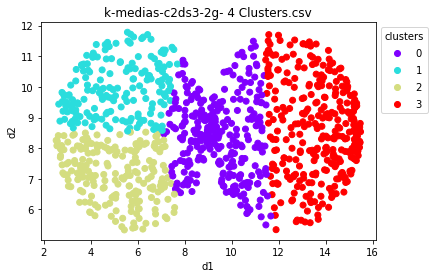

Source data for this figure (header and first rows):
id; d1; d2; cluster
c2g1s1; 8,80978; 7,61115; 0
c2g1s2; 4,11075; 11,10319; 1
c2g1s3; 4,11471; 11,03959; 1
c2g1s4; 3,15474; 6,74324; 2
c2g1s5; 5,97293; 7,53798; 2
c2g1s6; 5,33068; 7,03301; 2
c2g1s7; 5,72199; 6,10314; 2
c2g1s8; 6,04055; 6,56728; 2
c2g1s9; 8,01010; 9,23509; 0
c2g1s10; 8,66364; 9,11379; 0
c2g1s11; 3,36435; 10,19331; 1
c2g1s12; 4,23395; 10,00309; 1
c2g1s13; 6,54510; 9,12709; 1
c2g1s14; 7,35131; 10,73179; 1
c2g1s15; 6,60090; 9,29302; 1
c2g1s16; 8,22777; 7,99070; 0
c2g1s17; 3,64026; 7,06694; 2
c2g1s18; 2,61675; 8,07767; 2
c2g1s19; 4,69802; 7,99514; 2
c2g1s20; 4,66321; 9,71909; 1
c2g1s21; 6,88955; 10,59442; 1
c2g1s22; 4,47419; 8,94573; 1
c2g1s23; 7,82247; 6,54663; 0
c2g1s24; 5,32549; 5,43890; 2
c2g1s25; 4,27176; 7,87689; 2
c2g1s26; 3,77916; 7,98364; 2
c2g1s27; 6,64243; 7,31762; 2
c2g1s28; 6,10352; 8,24675; 2
c2g1s29; 8,28068; 8,25015; 0
c2g1s30; 3,83098; 11,02782; 1
c2g1s31; 6,01900; 9,11662; 1
c2g1s32; 3,90103; 7,04572; 2
c2g1s33; 8,28058; 8,20474; 0
c2g1s34; 6,21991; 5,36047; 2
c2g1s35; 5,04238; 6,95564; 2
c2g1s36; 3,81709; 6,84183; 2
c2g1s37; 3,95600; 5,91963; 2
c2g1s38; 6,62872; 9,44832; 1
c2g1s39; 2,82235; 9,20587; 1
c2g1s40; 6,90383; 8,48656; 2
c2g1s41; 3,36398; 9,24367; 1
c2g1s42; 6,81804; 6,26266; 2
c2g1s43; 4,14466; 6,78284; 2
c2g1s44; 7,57298; 6,06342; 2
c2g1s45; 3,98772; 5,90029; 2
c2g1s46; 4,27063; 8,43267; 2
c2g1s47; 5,92626; 8,14528; 2
c2g1s48; 4,50054; 9,59128; 1
c2g1s49; 5,12017; 7,88681; 2
c2g1s50; 3,02643; 8,19916; 2
c2g1s51; 3,38401; 10,56784; 1
c2g1s52; 5,07712; 11,42181; 1
c2g1s53; 2,53079; 8,25429; 2
c2g1s54; 3,71645; 7,26987; 2
c2g1s55; 3,54416; 9,03049; 1
c2g1s56; 5,08235; 5,95676; 2
c2g1s57; 7,92763; 10,86815; 0
c2g1s58; 8,12485; 6,98833; 0
c2g1s59; 4,22166; 9,03534; 1
c2g1s60; 4,46682; 9,90935; 1
... 940 more rows
